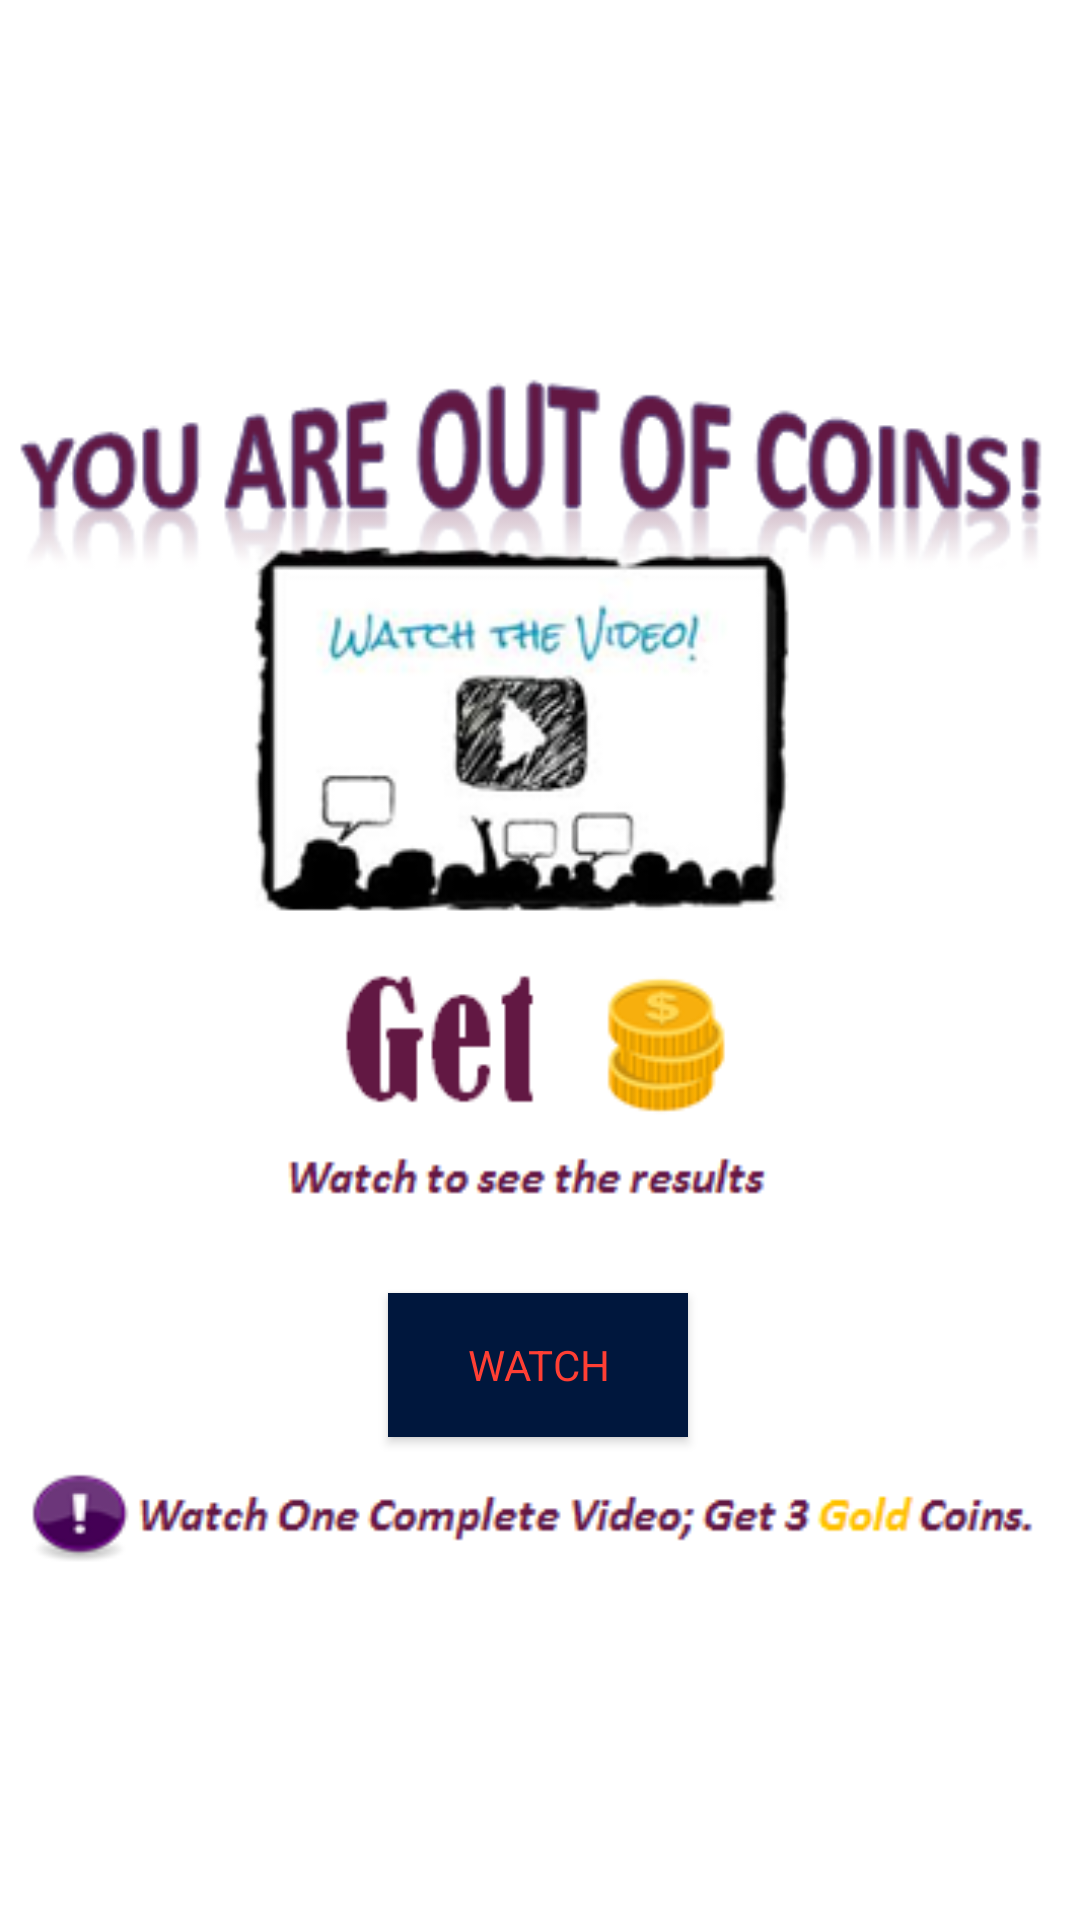

This screen was rendered from an Android layout file. Write that file and the resources it references.
<!-- AndroidManifest.xml: application theme AppTheme -->
<!-- res/layout/activity_watch_video_to_get_reward.xml -->
<?xml version="1.0" encoding="utf-8"?>
<androidx.constraintlayout.widget.ConstraintLayout xmlns:android="http://schemas.android.com/apk/res/android"
    xmlns:app="http://schemas.android.com/apk/res-auto"
    xmlns:tools="http://schemas.android.com/tools"
    android:layout_width="match_parent"
    android:layout_height="match_parent"
    android:id="@+id/opps_no_coins_layout"
    android:background="@color/noColor"
    tools:context=".WatchVideoToGetReward">


    <ImageView
        android:id="@+id/oops_no_coins"
        android:layout_width="match_parent"
        android:layout_height="match_parent"
        android:clickable="true"
        android:src="@drawable/oops_no_coins"
        tools:layout_editor_absoluteX="0dp"
        tools:layout_editor_absoluteY="16dp" />


    <Button
        android:id="@+id/get_gold_coins"
        android:layout_width="100dp"
        android:layout_height="wrap_content"
        android:background="@color/colorGolden"
        android:text="Watch"
        android:textColor="@color/colorPrimary"
        app:layout_constraintBottom_toBottomOf="parent"
        app:layout_constraintEnd_toEndOf="@+id/oops_no_coins"
        app:layout_constraintHorizontal_bias="0.498"
        app:layout_constraintStart_toStartOf="@+id/oops_no_coins"
        app:layout_constraintTop_toTopOf="@+id/oops_no_coins"
        app:layout_constraintVertical_bias="0.728" />

    <androidx.core.widget.ContentLoadingProgressBar
        android:id="@+id/progressbar"
        style="?android:attr/progressBarStyle"
        android:layout_width="wrap_content"
        android:layout_height="wrap_content"
        android:indeterminateTint="@color/colorPrimaryDark"
        android:visibility="gone"
        app:layout_constraintBottom_toBottomOf="@+id/get_gold_coins"
        app:layout_constraintEnd_toEndOf="@+id/get_gold_coins"
        app:layout_constraintStart_toStartOf="@+id/get_gold_coins"
        app:layout_constraintTop_toTopOf="@+id/get_gold_coins" />


</androidx.constraintlayout.widget.ConstraintLayout>
<!-- resources referenced by this layout -->
<resources>
  <color name="colorGolden">#00173d</color>
  <color name="colorPrimary">#ff3f34</color>
  <color name="colorPrimaryDark">#ff3f34</color>
  <color name="noColor">#FFF</color>
  <!-- drawable oops_no_coins: png bitmap (drawable, 49242 bytes) -->
  <style name="AppTheme" parent="Theme.AppCompat.Light.NoActionBar">
          
          <item name="colorPrimary">@color/colorPrimary</item>
          <item name="colorPrimaryDark">@color/colorPrimaryDark</item>
          <item name="colorAccent">@color/colorAccent</item>
          <item name="fontFamily">@font/comic_sans_ms_bold_italic</item>
      </style>
  <color name="colorAccent">#00173d</color>
</resources>
